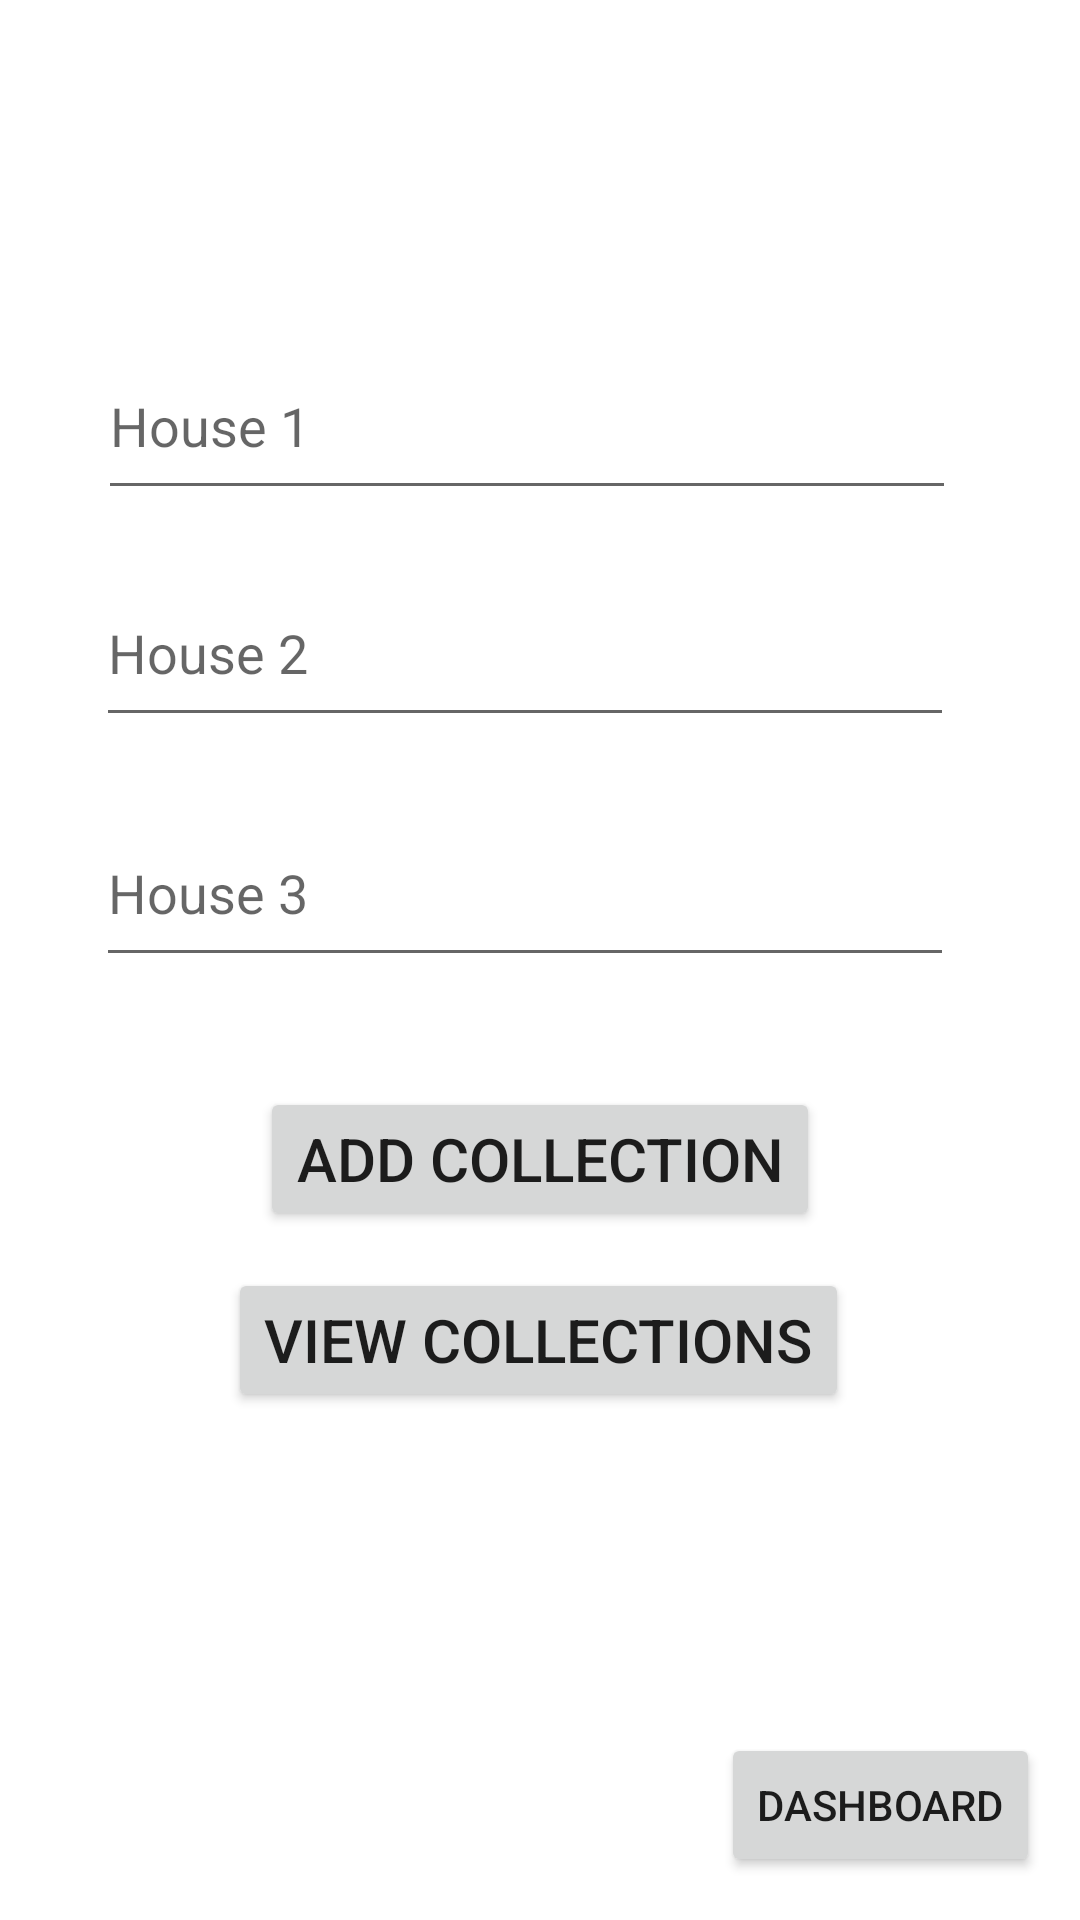

Here is an Android app screen rendered from its layout file. Give the layout XML and the strings, colors and styles it references.
<!-- AndroidManifest.xml: application theme Theme.Poulet -->
<!-- res/layout/activity_eggs.xml -->
<?xml version="1.0" encoding="utf-8"?>
<androidx.constraintlayout.widget.ConstraintLayout xmlns:android="http://schemas.android.com/apk/res/android"
    xmlns:app="http://schemas.android.com/apk/res-auto"
    xmlns:tools="http://schemas.android.com/tools"
    android:layout_width="match_parent"
    android:layout_height="match_parent"
    tools:context=".Eggs">

    <Button
        android:id="@+id/back_eggs"
        android:layout_width="wrap_content"
        android:layout_height="wrap_content"
        android:hint="Full name"
        android:text="Dashboard"
        app:layout_constraintBottom_toBottomOf="parent"
        app:layout_constraintEnd_toEndOf="parent"
        app:layout_constraintHorizontal_bias="0.947"
        app:layout_constraintStart_toStartOf="parent"
        app:layout_constraintTop_toTopOf="parent"
        app:layout_constraintVertical_bias="0.976" />

    <EditText
        android:id="@+id/hse3"
        android:layout_width="286dp"
        android:layout_height="59dp"
        android:ems="10"
        android:hint="House 3"
        android:inputType="number"
        app:layout_constraintBottom_toBottomOf="parent"
        app:layout_constraintEnd_toEndOf="parent"
        app:layout_constraintHorizontal_bias="0.432"
        app:layout_constraintStart_toStartOf="parent"
        app:layout_constraintTop_toTopOf="parent"
        app:layout_constraintVertical_bias="0.459" />

    <EditText
        android:id="@+id/hse2"
        android:layout_width="286dp"
        android:layout_height="59dp"
        android:ems="10"
        android:hint="House 2"
        android:inputType="number"
        app:layout_constraintBottom_toBottomOf="parent"
        app:layout_constraintEnd_toEndOf="parent"
        app:layout_constraintHorizontal_bias="0.432"
        app:layout_constraintStart_toStartOf="parent"
        app:layout_constraintTop_toTopOf="parent"
        app:layout_constraintVertical_bias="0.321" />

    <Button
        android:id="@+id/Add_Coll"
        android:layout_width="wrap_content"
        android:layout_height="wrap_content"
        android:text="Add Collection"
        android:textSize="20sp"
        app:layout_constraintBottom_toBottomOf="parent"
        app:layout_constraintEnd_toEndOf="parent"
        app:layout_constraintStart_toStartOf="parent"
        app:layout_constraintTop_toTopOf="parent"
        app:layout_constraintVertical_bias="0.612" />

    <Button
        android:id="@+id/view_coll"
        android:layout_width="wrap_content"
        android:layout_height="wrap_content"
        android:text="View Collections"
        android:textSize="20sp"
        app:layout_constraintBottom_toBottomOf="parent"
        app:layout_constraintEnd_toEndOf="parent"
        app:layout_constraintHorizontal_bias="0.496"
        app:layout_constraintStart_toStartOf="parent"
        app:layout_constraintTop_toTopOf="parent"
        app:layout_constraintVertical_bias="0.714" />

    <EditText
        android:id="@+id/hse1"
        android:layout_width="286dp"
        android:layout_height="59dp"
        android:ems="10"
        android:hint="House 1"
        android:inputType="number"
        app:layout_constraintBottom_toBottomOf="parent"
        app:layout_constraintEnd_toEndOf="parent"
        app:layout_constraintHorizontal_bias="0.44"
        app:layout_constraintStart_toStartOf="parent"
        app:layout_constraintTop_toTopOf="parent"
        app:layout_constraintVertical_bias="0.191" />

</androidx.constraintlayout.widget.ConstraintLayout>
<!-- resources referenced by this layout -->
<resources>
  <style name="Theme.Poulet" parent="Theme.MaterialComponents.DayNight.DarkActionBar">
          
          <item name="colorPrimary">@color/purple_500</item>
          <item name="colorPrimaryVariant">@color/purple_700</item>
          <item name="colorOnPrimary">@color/black</item>
          
          <item name="colorSecondary">@color/teal_200</item>
          <item name="colorSecondaryVariant">@color/teal_700</item>
          <item name="colorOnSecondary">@color/black</item>
          
          <item name="android:statusBarColor">?attr/colorPrimaryVariant</item>
          
      </style>
  <!-- not gathered from this repository: default colours our renderer supplied (Android Studio template values) -->
  <color name="purple_500">#FF6200EE</color>
  <color name="purple_700">#FF3700B3</color>
  <color name="teal_200">#FF03DAC5</color>
  <color name="teal_700">#FF018786</color>
  <color name="black">#FF000000</color>
</resources>
